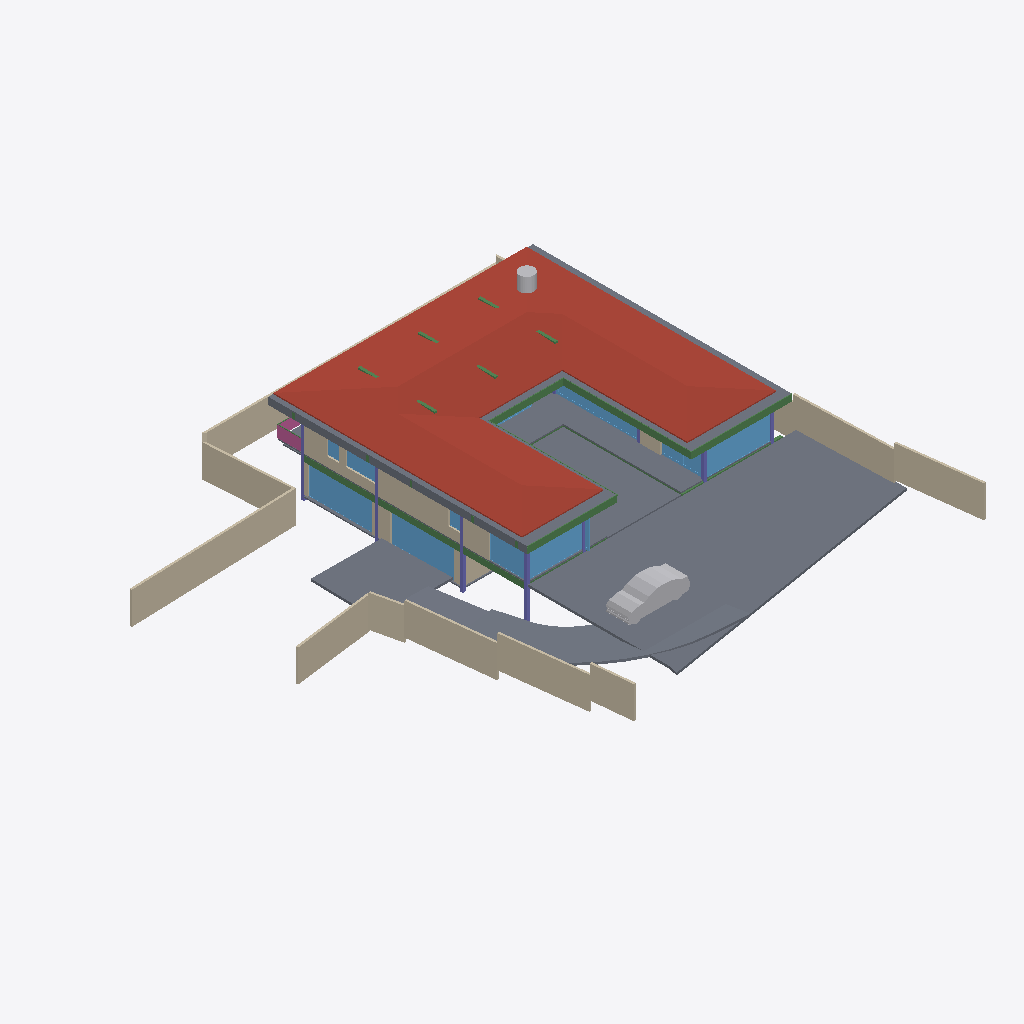
Isometric view of an IFC building model (IFC-SPF (STEP), schema IFC4X3, length unit metre), seen from the south-west, elements coloured by IFC class: 19 walls (beige), 14 beams (green), 13 windows (light blue), 10 slabs (grey), 8 columns (violet), 2 other elements (light grey), 1 roof (red-brown), 1 railing (pink).
Extent 40.0 m × 39.7 m × 8.8 m (x, y, z). Storeys (5): BF at -2.55 m; 00 at 0.00 m; GF at 0.45 m; GF Lintel at 3.15 m; FF at 3.65 m. Elements (249): 58 IfcWall, 44 IfcBeam, 31 IfcWindow, 28 IfcFurniture, 21 IfcColumn, 19 IfcSlab, 17 IfcSanitaryTerminal, 10 IfcDoor, 6 IfcFurnishingElement, 3 IfcCovering, 3 IfcElectricAppliance, 3 IfcVehicle.

HEADER;
FILE_DESCRIPTION(('ViewDefinition [CoordinationView]'),'2;1');
FILE_NAME('Manilal.ifc','2025-01-22T22:01:46+05:30',(),(),'IfcOpenShell 0.8.0','Bonsai 0.8.0','');
FILE_SCHEMA(('IFC4X3'));
ENDSEC;
DATA;
#1480=IFCPROJECT('2TuuvCHJz54PsFPcraEbH$',$,'My Project',$,$,$,$,(#3,#128),#1481);
#3305=IFCSITE('0lpfVeOW52QfroqLYyHNY2',$,'My Site',$,$,#26,$,$,$,$,$,$,$,$);
#22021=IFCSITE('3bEIgyqTrDuwi1cEDDCOva',$,'Site',$,$,#22364,#22354,$,$,$,$,$,$,$);
#3313=IFCBUILDING('0MzaWOaS178x5FMqOflU3C',$,'My Building',$,$,#25,$,$,$,$,$,$);
#2081=IFCBUILDINGSTOREY('09kFoqoxrCvB1_fcEsMZsQ',$,'GF',$,$,#217,$,$,$,$);
#2986=IFCBUILDINGSTOREY('0zoFHJ9PnFW80M$mIVDQW3',$,'BF',$,$,#14477,$,$,$,$);
#17145=IFCBUILDINGSTOREY('0MckaoTknA3edZMUNhTyAK',$,'FF',$,$,#17254,$,$,$,$);
#20035=IFCBUILDINGSTOREY('3LpnsPikv4mRTBpfC3WQtx',$,'00',$,$,#20051,$,$,$,$);
#23582=IFCBUILDINGSTOREY('0DtUgpQ1b6nBmkLmvc_ehu',$,'GF Lintel',$,$,#23767,$,$,$,$);
#17255=IFCROOF('188ChkeVP4PP3HZ1_FwQ2Y',$,'Roof',$,$,#50998,#17288,$,.HIP_ROOF.);
#20004=IFCSLAB('2GmqP$Wiz2HBtZ3_3kNDpG',$,'Slab',$,$,#20401,#20015,$,$);
#42258=IFCSLAB('1w55rHt3zANRcG83T9Icc$',$,'Covering.004',$,$,#50948,#42269,$,.FLOOR.);
#28186=IFCWALL('2UlyJbGOL47vem9W3W5T7b',$,'Wall',$,$,#29423,#28197,$,$);
#29284=IFCSLAB('3iSMNRhjn6RxAf9MsQotHf',$,'Slab',$,$,#58933,#29295,$,$);
#2047=IFCSLAB('0o4IYvr$r5a9xXip1qf77x',$,'Slab',$,$,#57250,#2052,$,$);
#19980=IFCSLAB('0gBflP6QrCERrajZS4Jcb5',$,'Slab',$,$,#20003,#19995,$,$);
#29381=IFCSLAB('30Y2A3Waj1_g7GRY9nwvu4',$,'Slab',$,$,#45978,#29392,$,$);
#27060=IFCWALL('10l$0x7lzBbBMMGF1qxI0s',$,'Wall',$,$,#27511,#27071,$,$);
#25980=IFCWALL('21BewHu4D5mxAIRCfh_HLz',$,'Wall',$,$,#26113,#25991,$,$);
#26619=IFCWALL('0FMxrmeoPF7x0oR7G9$aVh',$,'Wall',$,$,#27506,#26630,$,$);
#25887=IFCWALL('3DOK2PUDn3QwM2HLeZR6QD',$,'Wall',$,$,#65818,#25894,$,$);
#28224=IFCWALL('10RvTK_K97Xg3Zon6pJwxP',$,'Wall',$,$,#29428,#28235,$,$);
#28303=IFCWALL('27XUrfdFf8NB4WaAp9CQAl',$,'Wall',$,$,#28458,#28314,$,$);
#58147=IFCVEHICLE('2iiwfLdIv6T90_RV$NVTaP',$,'Vehicle',$,$,#58943,#58160,$,$);
#27353=IFCWALL('2Y2Bm57Cb8Exxz7st0aRUc',$,'Wall',$,$,#27521,#27364,$,$);
#37612=IFCWALL('2oouJeu9XF0PkUjeEvxQOm',$,'Wall',$,$,#37740,#37632,$,$);
#22513=IFCWINDOW('3pTf05FfDFueY39LujETLW',$,'Window',$,$,#49950,#45273,$,2.79999995231628,5.40000009536743,$,$,$);
#18623=IFCWINDOW('0ge9G9fGz6TwGxq3OxN388',$,'Window.013',$,$,#49965,#44702,'DB',2.79999995231628,5.40000009536743,$,$,$);
#26770=IFCWALL('27WVA19Qv4efvQm6cWiqsn',$,'Wall',$,$,#26867,#26781,$,$);
#23385=IFCWINDOW('3liBQwp293KPogKKZ10Jtg',$,'Window',$,$,#58968,#43696,$,2.79999995231628,5.40000009536743,$,$,$);
#45024=IFCSLAB('3u840AW2P0nx3PtnKZSP_$',$,'Covering.001',$,$,#50968,#45035,$,.FLOOR.);
#56634=IFCBEAM('3NjOYz9cT158x52OLX4IuM',$,'Beam',$,$,#81841,#56645,$,$);
#29348=IFCSLAB('1A5GJs4GvBjeLaBLjkEViO',$,'Slab',$,$,#46131,#29359,$,$);
#27098=IFCWALL('2qQNxnpy98iB6JMyhLi2FK',$,'Wall',$,$,#27516,#27109,$,$);
#36042=IFCWALL('2FDZc$1Z57bgSDQnhsHhc1',$,'Wall',$,$,#36253,#36062,$,$);
#17002=IFCWINDOW('3dY$LTDzL1V9Sf86htGC3E',$,'Window',$,$,#49608,#43643,$,2.79999995231628,4.5,$,$,$);
#102151=IFCBEAM('2C1gwTeIv6R8TmGo509jsR',$,'Beam',$,$,#102789,#102163,$,$);
#34870=IFCWINDOW('3114Sahsz6qxnepmk3atPk',$,'Window',$,$,#49489,#38517,$,2.79999995231628,3.0,$,$,$);
#102357=IFCBEAM('3msecch2zBUOeV2BkTlji6',$,'Beam',$,$,#102631,#102368,$,$);
#1342=IFCWALL('1zYAwAgZ94A9q2Xf$lP7Cn',$,'Wall',$,$,#49001,#1343,$,$);
#102416=IFCBEAM('3ZwR1mU3j4mRYH5GbVzWyx',$,'Beam',$,$,#102553,#102427,$,$);
#14729=IFCWALL('2kOOzhf3b4QORblHJUR6b5',$,'Wall',$,$,#29446,#14740,$,$);
#102262=IFCBEAM('1cQ_XveKf3IhgOfAWmUbUT',$,'Beam',$,$,#102818,#102273,$,$);
#25622=IFCWINDOW('03HgKoXUP97huBY23s7FSC',$,'Window',$,$,#103944,#102990,$,2.79999995231628,3.45000004768372,$,.DOUBLE_PANEL_VERTICAL.,$);
#50135=IFCTANK('2JxVU7wOv7AeMSl1JWI1KQ',$,'Tank',$,$,#59035,#50167,$,$);
#26337=IFCWALL('0dMaumaK11Re$pxoZyVSQ9',$,'Wall',$,$,#27501,#26348,$,$);
#25457=IFCWINDOW('0wGf7PLdj6Se1mi8Sh7afr',$,'Window',$,$,#103959,#103753,$,2.79999995231628,3.45000004768372,$,$,$);
#25537=IFCWINDOW('0FOplP2JD2kRmePC4Pk0B9',$,'Window',$,$,#104437,#104228,$,2.79999995231628,3.45000004768372,$,.SINGLE_PANEL.,$);
#16231=IFCRAILING('1npn$05fXEax1P6iG1yjVF',$,'Railing',$,'FRAMELESS_PANEL',#95036,#16249,$,.USERDEFINED.);
#14220=IFCWINDOW('1JUpa15w1EPgGvbWoKg73I',$,'Window',$,$,#54588,#54351,$,1.5,2.5,$,.SINGLE_PANEL.,$);
#15655=IFCSLAB('3aSar1Jj9DLfSAmIm2knx1',$,'Slab',$,$,#16119,#15669,$,$);
#2973=IFCCOLUMN('2ArHG8cW1Cju2rMhCGmMOe',$,'Column',$,$,#14502,#2974,$,.COLUMN.);
#14894=IFCWALL('3LM7Pm6Iv8$Bf3kD16vEYX',$,'Wall',$,$,#15769,#14905,$,$);
#1407=IFCCOLUMN('22wnwPZIn238xr56_TRnAk',$,'Column.001',$,$,#14497,#1408,$,.COLUMN.);
#759=IFCWALL('2oaKXdvK5CSQabCZPFlcnS',$,'Wall',$,$,#23295,#760,$,$);
#29467=IFCWALL('2U66_ERPrD$A$2PTOc1bPA',$,'Wall',$,$,#29544,#29478,$,$);
#363=IFCCOLUMN('2qUf_epbzFMPufew4ZYNxr',$,'Column.002',$,$,#14492,#360,$,.COLUMN.);
#57309=IFCBEAM('3xcDMG0aj9Xgc56BcdooE6',$,'Beam',$,$,#57346,#57320,$,$);
#352=IFCCOLUMN('2fyircNyr2DOn3xi4HTA8s',$,'Column.003',$,$,#14487,#348,$,.COLUMN.);
#23154=IFCCOLUMN('3pnx0lG_T4xeEhkOchDijZ',$,'Column',$,$,#23762,#23165,$,.COLUMN.);
#14280=IFCWINDOW('3az3X85ET0BAIERIINNIiJ',$,'Window',$,$,#55259,#18521,$,1.5,1.0,$,$,$);
#24721=IFCBEAM('1xlWdgLa17MBpQVB9j2Cib',$,'Beam',$,$,#101975,#24732,$,$);
#56854=IFCBEAM('2c_4G3KlX4cRg2dPODH4s1',$,'Beam',$,$,#102000,#56865,$,$);
#24645=IFCBEAM('0VJDvmHaXAaRtTeoMCJUjJ',$,'Beam',$,$,#101970,#24656,$,$);
#57370=IFCBEAM('0K6q7FzpX1C8m9po7jBtcY',$,'Beam',$,$,#57572,#57381,$,$);
#42904=IFCWINDOW('0yG0aNsF5CdOTl1YRaiwT0',$,'Window',$,$,#111462,#109941,$,2.79999995231628,4.0,$,$,$);
#33543=IFCWINDOW('0Q8zRjWpP1oQ1PX2CUGFnS',$,'Window',$,$,#65954,#35068,$,1.5,1.0,$,$,$);
#102234=IFCBEAM('0q554weub4Iwu4PjffBSJv',$,'Beam',$,$,#102608,#102245,$,$);
#1653=IFCCOLUMN('2V9jCTMe5CABIgWd0tHRe9',$,'Column.004',$,$,#23757,#1651,$,.COLUMN.);
#55934=IFCBEAM('0$JZIdPhz7Yhflamb2Ig5U',$,'Beam',$,$,#56504,#55945,$,$);
#22862=IFCCOLUMN('3yyU$MudfFSvB18Z_wz_QT',$,'Column',$,$,#23181,#22873,$,.COLUMN.);
#29664=IFCWINDOW('1HEBEgWRL3tO1pCgL$32S7',$,'Window',$,$,#49414,#41548,$,2.79999995231628,3.0,$,$,$);
#26216=IFCWALL('0OsEPs_bHDiuVXt9yc07Ua',$,'Wall',$,$,#28368,#26227,$,$);
#57393=IFCBEAM('0$9UO1qVzFNOIKkjBLQ4dY',$,'Beam',$,$,#57496,#57404,$,$);
#59264=IFCSLAB('0FbE8WF3nFJPfUHlxuC6w$',$,'Slab',$,$,#60289,#59275,$,$);
#35498=IFCCOLUMN('2AblRI6X53jgez5Gg7hAIR',$,'Column.001',$,$,#35596,#35509,$,.COLUMN.);
#29960=IFCBEAM('3JCEdRie563Ouok6uI9H1d',$,'Beam',$,$,#30051,#29971,$,$);
ENDSEC;
